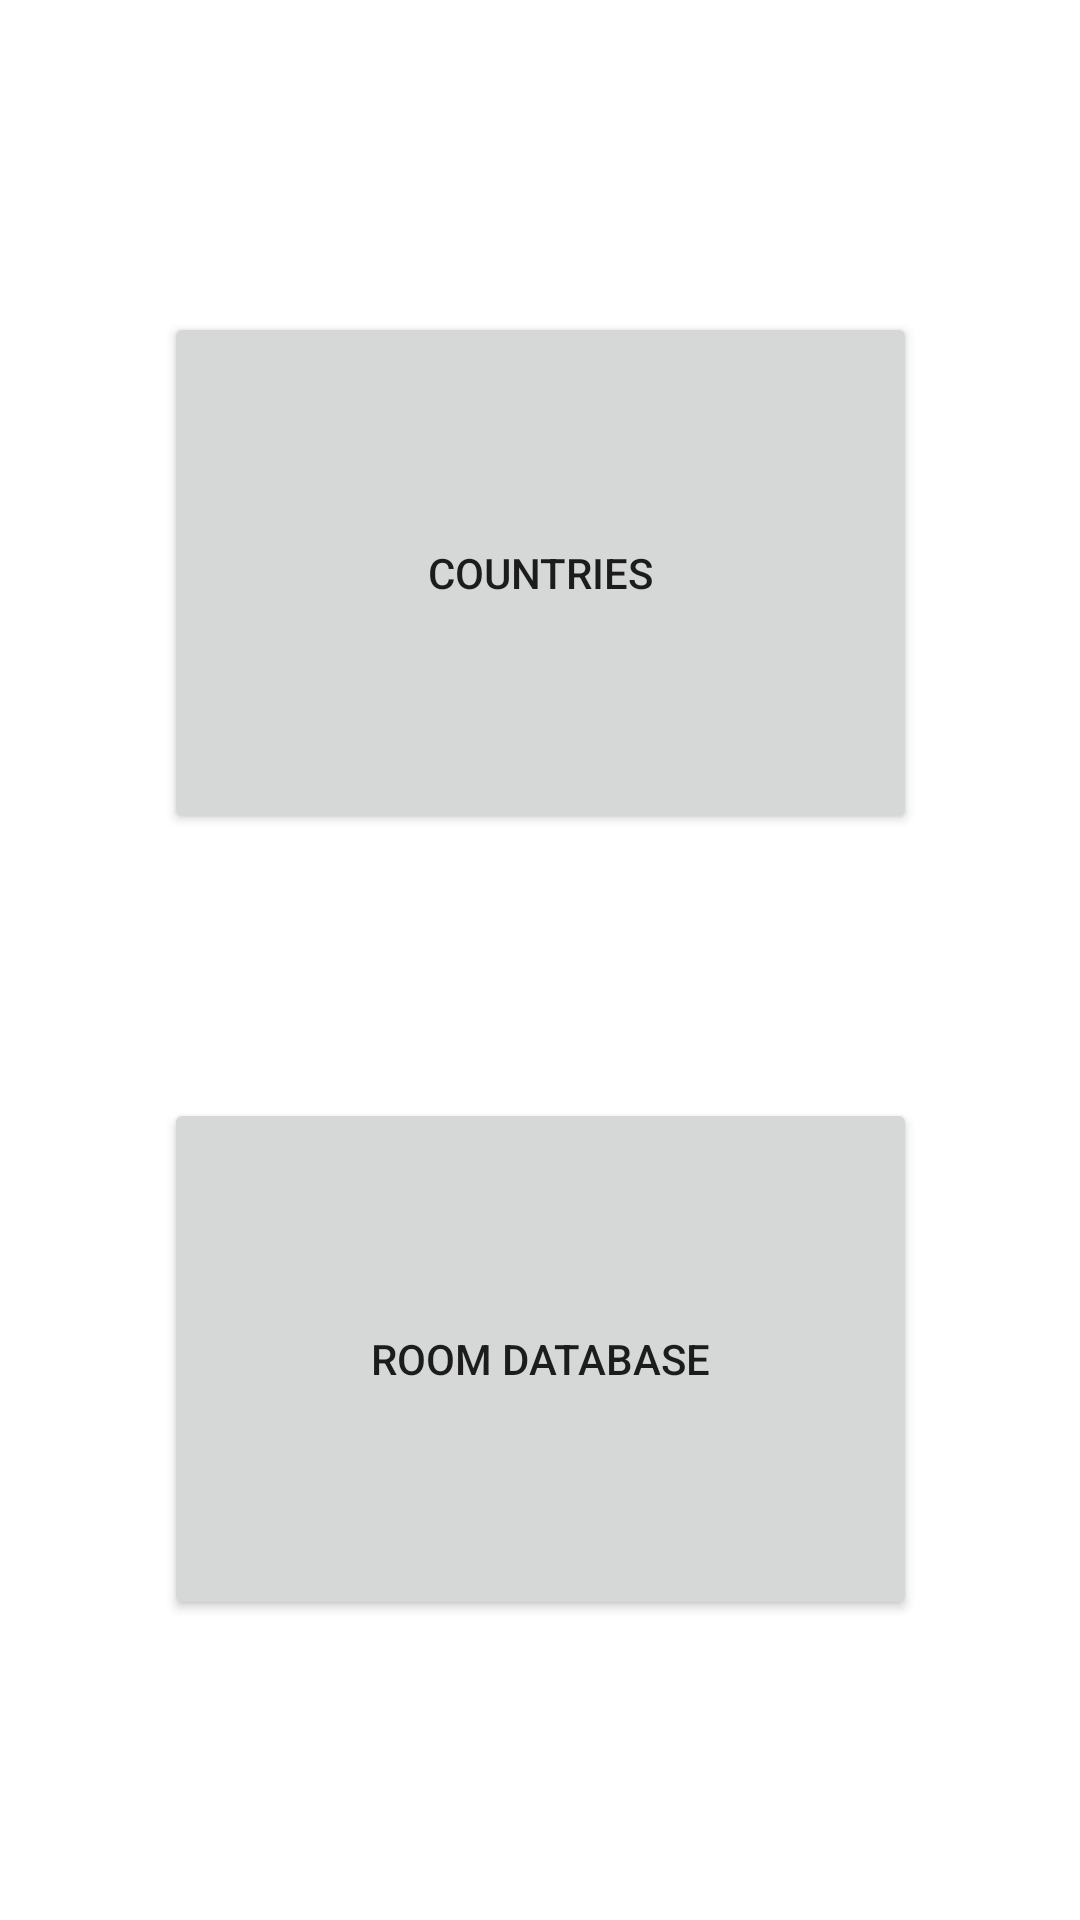

Here is an Android app screen rendered from its layout file. Give the layout XML and the strings, colors and styles it references.
<!-- AndroidManifest.xml: application theme Theme.SoftUserRoomDatabase -->
<!-- res/layout/activity_main.xml -->
<?xml version="1.0" encoding="utf-8"?>
<androidx.constraintlayout.widget.ConstraintLayout xmlns:android="http://schemas.android.com/apk/res/android"
    xmlns:app="http://schemas.android.com/apk/res-auto"
    xmlns:tools="http://schemas.android.com/tools"
    android:layout_width="match_parent"
    android:layout_height="match_parent"
    tools:context=".ui.MainActivity">

    <Button
        android:id="@+id/btnCountryCapital"
        android:layout_width="251dp"
        android:layout_height="174dp"
        android:layout_marginTop="104dp"
        android:text="Countries"
        app:layout_constraintEnd_toEndOf="parent"
        app:layout_constraintStart_toStartOf="parent"
        app:layout_constraintTop_toTopOf="parent" />

    <Button
        android:id="@+id/btnRoomDatabase"
        android:layout_width="251dp"
        android:layout_height="174dp"
        android:layout_marginTop="88dp"
        android:text="Room Database"
        app:layout_constraintEnd_toEndOf="parent"
        app:layout_constraintStart_toStartOf="parent"
        app:layout_constraintTop_toBottomOf="@+id/btnCountryCapital" />
</androidx.constraintlayout.widget.ConstraintLayout>
<!-- resources referenced by this layout -->
<resources>
  <style name="Theme.SoftUserRoomDatabase" parent="Theme.MaterialComponents.Light.NoActionBar">
          
          <item name="colorPrimary">@color/purple_500</item>
          <item name="colorPrimaryVariant">@color/purple_700</item>
          <item name="colorOnPrimary">@color/white</item>
          
          <item name="colorSecondary">@color/teal_200</item>
          <item name="colorSecondaryVariant">@color/teal_700</item>
          <item name="colorOnSecondary">@color/black</item>
          
          <item name="android:statusBarColor" tools:targetApi="l">?attr/colorPrimaryVariant</item>
          
      </style>
  <!-- not gathered from this repository: default colours our renderer supplied (Android Studio template values) -->
  <color name="purple_500">#FF6200EE</color>
  <color name="purple_700">#FF3700B3</color>
  <color name="teal_200">#FF03DAC5</color>
  <color name="teal_700">#FF018786</color>
  <color name="black">#FF000000</color>
  <color name="white">#FFFFFFFF</color>
</resources>
